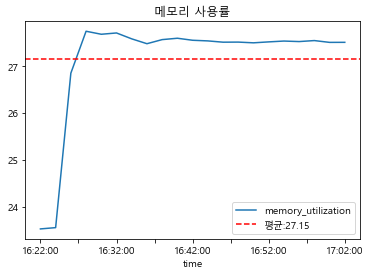

The table this chart was drawn from, first rows:
time, memory_utilization
Fri Aug 11 2023 16:22:00 GMT+0900 (한국 표준…, 23.53
Fri Aug 11 2023 16:24:00 GMT+0900 (한국 표준…, 23.56
Fri Aug 11 2023 16:26:00 GMT+0900 (한국 표준…, 26.85
Fri Aug 11 2023 16:28:00 GMT+0900 (한국 표준…, 27.75
Fri Aug 11 2023 16:30:00 GMT+0900 (한국 표준…, 27.68
Fri Aug 11 2023 16:32:00 GMT+0900 (한국 표준…, 27.71
Fri Aug 11 2023 16:34:00 GMT+0900 (한국 표준…, 27.59
Fri Aug 11 2023 16:36:00 GMT+0900 (한국 표준…, 27.48
Fri Aug 11 2023 16:38:00 GMT+0900 (한국 표준…, 27.57
Fri Aug 11 2023 16:40:00 GMT+0900 (한국 표준…, 27.6
Fri Aug 11 2023 16:42:00 GMT+0900 (한국 표준…, 27.56
Fri Aug 11 2023 16:44:00 GMT+0900 (한국 표준…, 27.54
Fri Aug 11 2023 16:46:00 GMT+0900 (한국 표준…, 27.51
Fri Aug 11 2023 16:48:00 GMT+0900 (한국 표준…, 27.52
Fri Aug 11 2023 16:50:00 GMT+0900 (한국 표준…, 27.5
Fri Aug 11 2023 16:52:00 GMT+0900 (한국 표준…, 27.52
Fri Aug 11 2023 16:54:00 GMT+0900 (한국 표준…, 27.54
Fri Aug 11 2023 16:56:00 GMT+0900 (한국 표준…, 27.53
Fri Aug 11 2023 16:58:00 GMT+0900 (한국 표준…, 27.55
Fri Aug 11 2023 17:00:00 GMT+0900 (한국 표준…, 27.51
Fri Aug 11 2023 17:02:00 GMT+0900 (한국 표준…, 27.51
